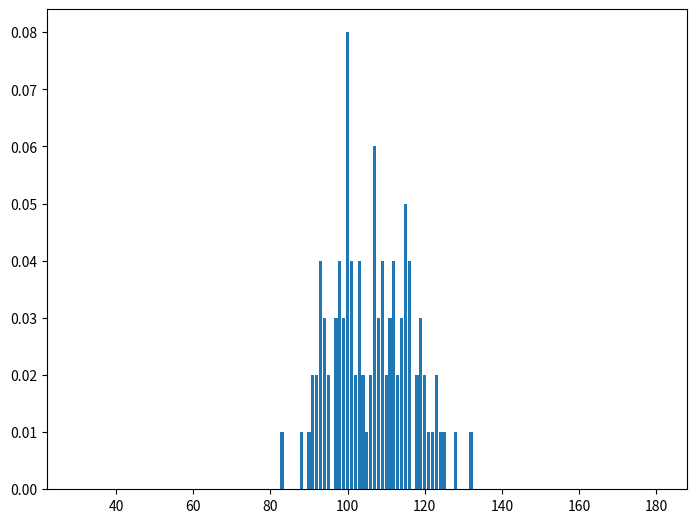

Write the Python code that produced this figure.
! pip install numpy
! pip install matplotlib

# -*- coding: utf-8 -*-
"""
Created on Mon Feb 28 00:53:24 2022

[redacted]
"""

import random
import numpy as np
import matplotlib.pyplot as plt

# setter opp terning og antall kast. Endre på disse parameterene!
sider = 6
antall_terninger = 30
antall_forsok = 100

# Regner ut antall mulige utfall, fra minste mulige verdi til største mulige verdi)
antall_mulige_utfall = antall_terninger * sider - (antall_terninger-1)

# Tabell for å registrere antall forekomster av hvert forsøk
fordeling = np.zeros(antall_mulige_utfall)

# kaster terningen, husker sum og antall forekomster
for i in range (antall_forsok):
    sum=0
    
    for j in range(antall_terninger):
        sum += random.randint(1, sider)
    
    fordeling[sum-antall_terninger]+=1

# Lager et søylediagram over relativ frekvens for alle forsøkene
relativ_frekvens = fordeling/antall_forsok
akse = np.linspace(antall_terninger, antall_mulige_utfall+antall_terninger-1, antall_mulige_utfall)

fig = plt.figure()
ax = fig.add_axes([0,0,1,1])
ax.bar(akse,relativ_frekvens)
plt.show()


